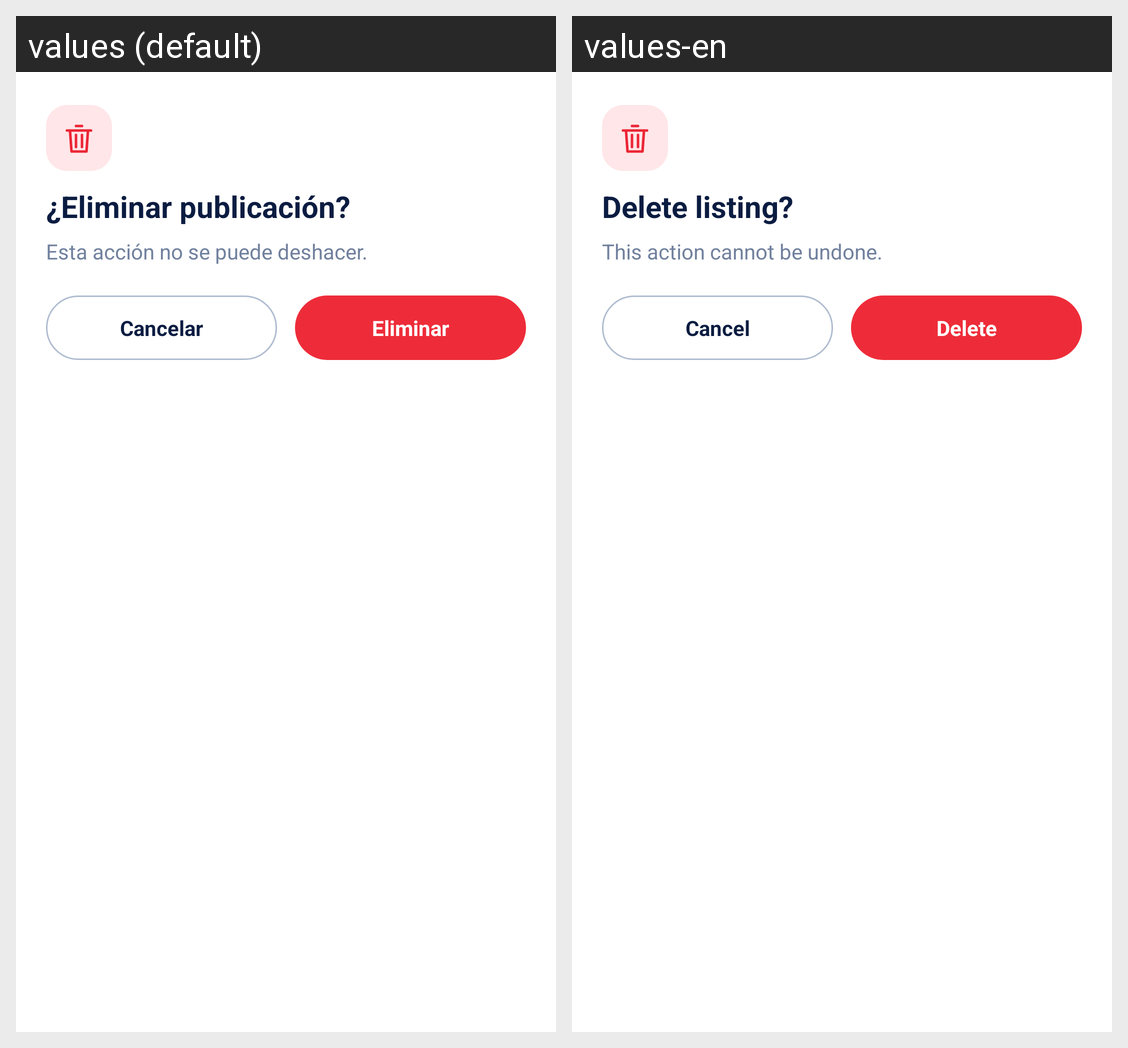

The same Android screen rendered under two of its app's locales, left to right. List the strings drawn on it with the default value and each locale's translation.
Android screen res/layout/dialog_delete.xml rendered under 2 locales, left to right: values (default), values-en. Device: Nexus 5 (rendered at 1080×1920; each locale shown at half size, 540×960, under a caption strip naming it); theme Theme.Rota.
Strings drawn on this screen, with the default value and each locale's value (text and hints the layout hard-codes, and strings that could not be matched under every locale, appear in the picture but are not listed):

TextDeletePublicationQuestion
  values: ¿Eliminar publicación?
  values-en: Delete listing?

TextCannotUndo
  values: Esta acción no se puede deshacer.
  values-en: This action cannot be undone.

TextCancel
  values: Cancelar
  values-en: Cancel

TextDelete
  values: Eliminar
  values-en: Delete
